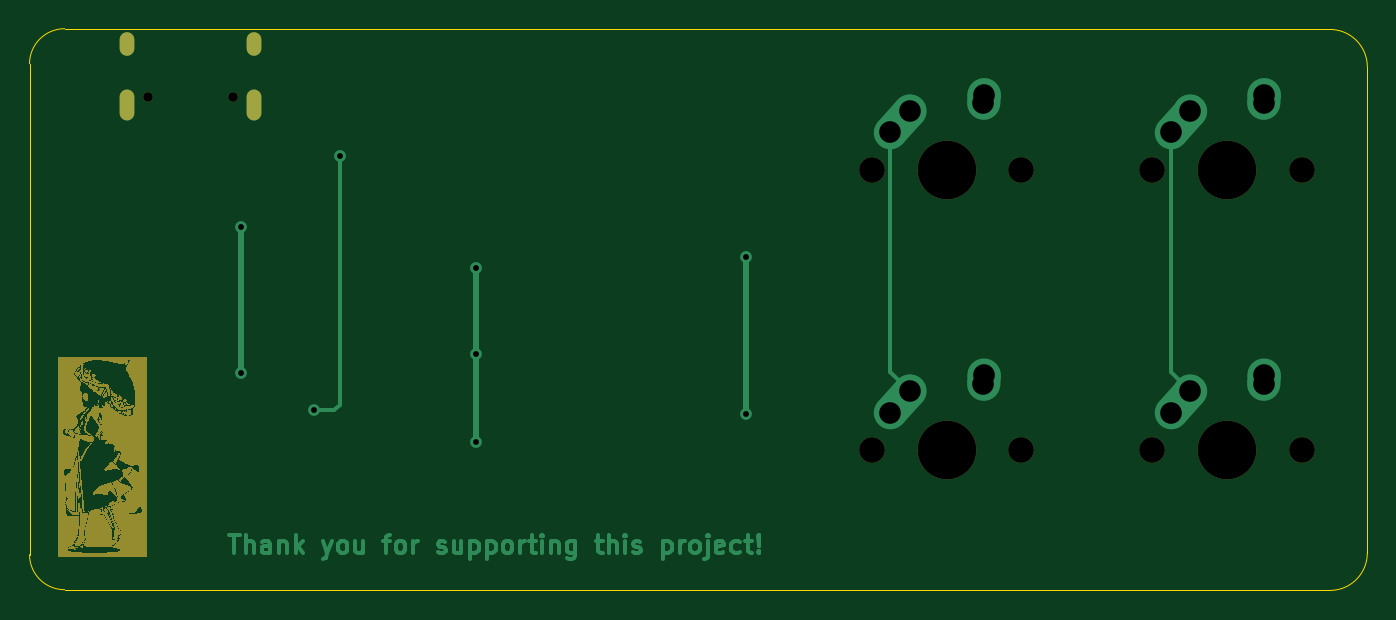
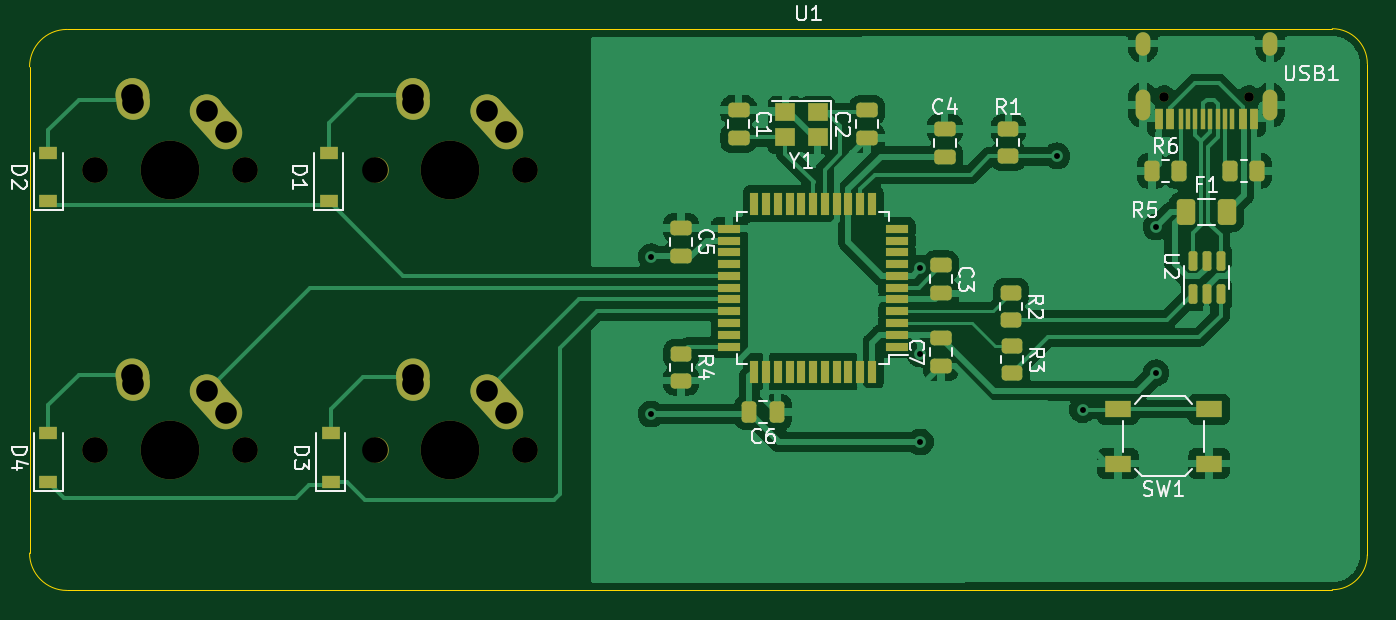
Circuit board: 9 layer files. Board 90.9 x 38.1 mm.
- bottom_copper: coolpcbproject-B_Cu.gbr (129997 bytes)
- bottom_mask: coolpcbproject-B_Mask.gbr (7096 bytes)
- bottom_silk: coolpcbproject-B_Silkscreen.gbr (18958 bytes)
- outline: coolpcbproject-Edge_Cuts.gbr (1003 bytes)
- top_copper: coolpcbproject-F_Cu.gbr (12855 bytes)
- top_mask: coolpcbproject-F_Mask.gbr (171430 bytes)
- top_silk: coolpcbproject-F_Silkscreen.gbr (462 bytes)
- drill: coolpcbproject-NPTH.drl (667 bytes)
- drill: coolpcbproject-PTH.drl (1011 bytes)

=== bottom_copper: coolpcbproject-B_Cu.gbr (129997 bytes, source omitted) ===
=== bottom_mask: coolpcbproject-B_Mask.gbr (7096 bytes, source omitted) ===
=== bottom_silk: coolpcbproject-B_Silkscreen.gbr (18958 bytes, source omitted) ===
=== outline: coolpcbproject-Edge_Cuts.gbr ===
%TF.GenerationSoftware,KiCad,Pcbnew,(6.0.0)*%
%TF.CreationDate,2023-04-29T04:55:56-07:00*%
%TF.ProjectId,coolpcbproject,636f6f6c-7063-4627-9072-6f6a6563742e,rev?*%
%TF.SameCoordinates,Original*%
%TF.FileFunction,Profile,NP*%
%FSLAX46Y46*%
G04 Gerber Fmt 4.6, Leading zero omitted, Abs format (unit mm)*
G04 Created by KiCad (PCBNEW (6.0.0)) date 2023-04-29 04:55:56*
%MOMM*%
%LPD*%
G01*
G04 APERTURE LIST*
%TA.AperFunction,Profile*%
%ADD10C,0.100000*%
%TD*%
G04 APERTURE END LIST*
D10*
X215314801Y-117524801D02*
X129381250Y-117475000D01*
X217854801Y-81964801D02*
G75*
G03*
X215314801Y-79424801I-2540001J-1D01*
G01*
X215314801Y-79424801D02*
X129381250Y-79375000D01*
X129381250Y-79375000D02*
G75*
G03*
X127000000Y-81756250I0J-2381250D01*
G01*
X127000000Y-81756250D02*
X127000000Y-115093750D01*
X217854801Y-81964801D02*
X217854801Y-114984801D01*
X127000000Y-115093750D02*
G75*
G03*
X129381250Y-117475000I2381250J0D01*
G01*
X215314801Y-117524801D02*
G75*
G03*
X217854801Y-114984801I-1J2540001D01*
G01*
M02*

=== top_copper: coolpcbproject-F_Cu.gbr (12855 bytes, source omitted) ===
=== top_mask: coolpcbproject-F_Mask.gbr (171430 bytes, source omitted) ===
=== top_silk: coolpcbproject-F_Silkscreen.gbr ===
%TF.GenerationSoftware,KiCad,Pcbnew,(6.0.0)*%
%TF.CreationDate,2023-04-29T04:55:56-07:00*%
%TF.ProjectId,coolpcbproject,636f6f6c-7063-4627-9072-6f6a6563742e,rev?*%
%TF.SameCoordinates,Original*%
%TF.FileFunction,Legend,Top*%
%TF.FilePolarity,Positive*%
%FSLAX46Y46*%
G04 Gerber Fmt 4.6, Leading zero omitted, Abs format (unit mm)*
G04 Created by KiCad (PCBNEW (6.0.0)) date 2023-04-29 04:55:56*
%MOMM*%
%LPD*%
G01*
G04 APERTURE LIST*
G04 APERTURE END LIST*
M02*

=== drill: coolpcbproject-NPTH.drl ===
M48
; DRILL file {KiCad (6.0.0)} date Sat Apr 29 04:56:37 2023
; FORMAT={-:-/ absolute / inch / decimal}
; #@! TF.CreationDate,2023-04-29T04:56:37-07:00
; #@! TF.GenerationSoftware,Kicad,Pcbnew,(6.0.0)
; #@! TF.FileFunction,NonPlated,1,2,NPTH
FMAT,2
INCH
; #@! TA.AperFunction,NonPlated,NPTH,ComponentDrill
T1C0.0256
; #@! TA.AperFunction,NonPlated,NPTH,ComponentDrill
T2C0.0689
; #@! TA.AperFunction,NonPlated,NPTH,ComponentDrill
T3C0.1570
%
G90
G05
T1
X5.3162Y-3.3087
X5.5438Y-3.3087
T2
X7.252Y-3.502
X7.252Y-4.252
X7.652Y-3.502
X7.652Y-4.252
X8.002Y-3.502
X8.002Y-4.252
X8.402Y-3.502
X8.402Y-4.252
T3
X7.452Y-3.502
X7.452Y-4.252
X8.202Y-3.502
X8.202Y-4.252
T0
M30

=== drill: coolpcbproject-PTH.drl ===
M48
; DRILL file {KiCad (6.0.0)} date Sat Apr 29 04:56:37 2023
; FORMAT={-:-/ absolute / inch / decimal}
; #@! TF.CreationDate,2023-04-29T04:56:37-07:00
; #@! TF.GenerationSoftware,Kicad,Pcbnew,(6.0.0)
; #@! TF.FileFunction,Plated,1,2,PTH
FMAT,2
INCH
; #@! TA.AperFunction,Plated,PTH,ViaDrill
T1C0.0157
; #@! TA.AperFunction,Plated,PTH,ComponentDrill
T2C0.0236
; #@! TA.AperFunction,Plated,PTH,ComponentDrill
T3C0.0579
%
G90
G05
T1
X5.565Y-3.655
X5.565Y-4.045
X5.7612Y-4.1437
X5.83Y-3.465
X6.195Y-3.765
X6.195Y-3.995
X6.195Y-4.23
X6.915Y-3.735
X6.915Y-4.155
T3
X7.302Y-3.402
X7.302Y-4.152
X7.3535Y-3.3445
X7.3535Y-4.0945
X7.5504Y-3.3248
X7.5504Y-4.0748
X7.552Y-3.302
X7.552Y-4.052
X8.052Y-3.402
X8.052Y-4.152
X8.1035Y-3.3445
X8.1035Y-4.0945
X8.3004Y-3.3248
X8.3004Y-4.0748
X8.302Y-3.302
X8.302Y-4.052
T2
G00X5.2599Y-3.1532
M15
G01X5.2599Y-3.1768
M16
G05
G00X5.2599Y-3.3079
M15
G01X5.2599Y-3.3512
M16
G05
G00X5.6001Y-3.1532
M15
G01X5.6001Y-3.1768
M16
G05
G00X5.6001Y-3.3079
M15
G01X5.6001Y-3.3512
M16
G05
T0
M30

